Run: headless pygame with SDL's dummy video driver; simulated clock (each Clock.tick advances the game by its frame time, no real sleeping); random seed 0; keys injected as events and as key.get_pressed() state; no mouse input.
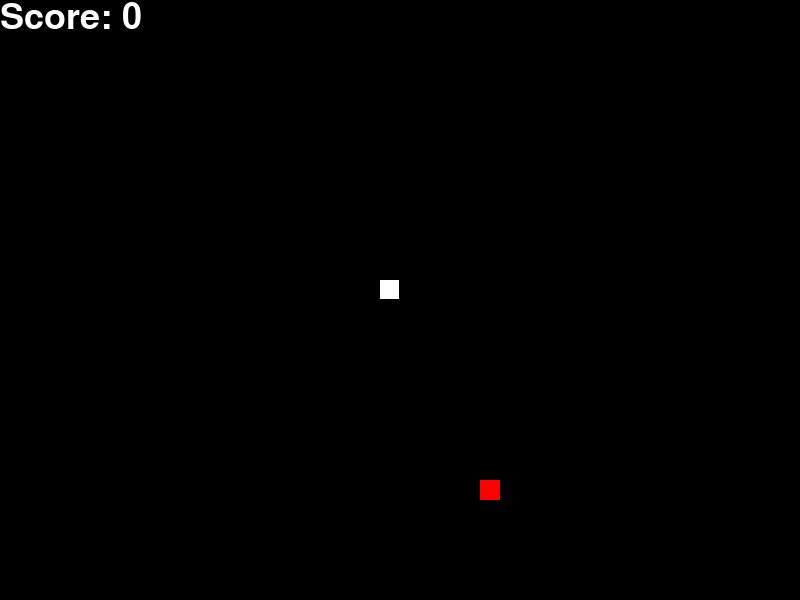
Frame 1 of 4 · flips 1–60 · no input
Frame 2 of 4 · flips 61–180 · tapped SPACE, RETURN · held RIGHT (→), D · screen unchanged from frame 1, image omitted
Frame 3 of 4 · flips 181–300 · held DOWN (↓), S · screen unchanged from frame 2, image omitted
Frame 4 of 4 · flips 301–420 · held LEFT (←), A, UP (↑), W · screen unchanged from frame 3, image omitted

The pygame program that drew these frames:

import pygame, random

pygame.init()
dis = pygame.display.set_mode((800, 600))
pygame.display.update()
pygame.display.set_caption('Snake game')
clock = pygame.time.Clock()
font = pygame.font.Font(pygame.font.get_default_font(), 36)

gameOver = False
red = (255, 0, 0)
black = (0, 0, 0)
white = (255, 255, 255)


scale = 20
snakeX = 19
snakeY = 14
xChange = 0
yChange = 0
score = 0
tail = []
foodX = random.randint(0, 39)
foodY = random.randint(0, 29)


while not gameOver:
  for event in pygame.event.get():
    if event.type == pygame.QUIT:
      gameOver = True
    pressed = pygame.key.get_pressed()
    if pressed[pygame.K_w] and yChange == 0:
      xChange = 0
      yChange = -1
    elif pressed[pygame.K_s] and yChange == 0:
      xChange = 0
      yChange = 1
    elif pressed[pygame.K_a] and xChange == 0:
      xChange = -1
      yChange = 0
    elif pressed[pygame.K_d] and xChange == 0:
      xChange = 1
      yChange = 0


  tail.append([snakeX, snakeY]) 
  if len(tail) > score:
    tail.pop(0)

  snakeX += xChange
  snakeY += yChange
   
  dis.fill(black)
  pygame.draw.rect(dis, red, [foodX*scale, foodY*scale, 20, 20])
  pygame.draw.rect(dis, black, [snakeX*scale, snakeY*scale, 20, 20])
  pygame.draw.rect(dis, white, [snakeX*scale, snakeY*scale, 19, 19])

  for cords in tail:
   pygame.draw.rect(dis, black, [cords[0]*scale, cords[1]*scale, 20, 20])
   pygame.draw.rect(dis, white, [cords[0]*scale, cords[1]*scale, 19, 19])
   if snakeX == cords[0] and snakeY == cords[1]:
    xChange = 0
    snakeX = 19
    snakeY = 14
    tail = []
    score = 0


  if snakeX >= 40 or snakeX < 0:
    xChange = 0
    snakeX = 19
    snakeY = 14
    tail = []
    score = 0

  if snakeY >= 30 or snakeY < 0:
    yChange = 0
    snakeX = 19
    snakeY = 14
    tail = []
    score = 0

  if snakeX == foodX and snakeY == foodY:
    score += 1 
    foodX = random.randint(0, 39)
    foodY = random.randint(0, 29)

  text_surface = font.render("Score: " + str(score), True, white)
  dis.blit(text_surface, [0, 0])
  pygame.display.update()
  clock.tick(10)

pygame.quit()
